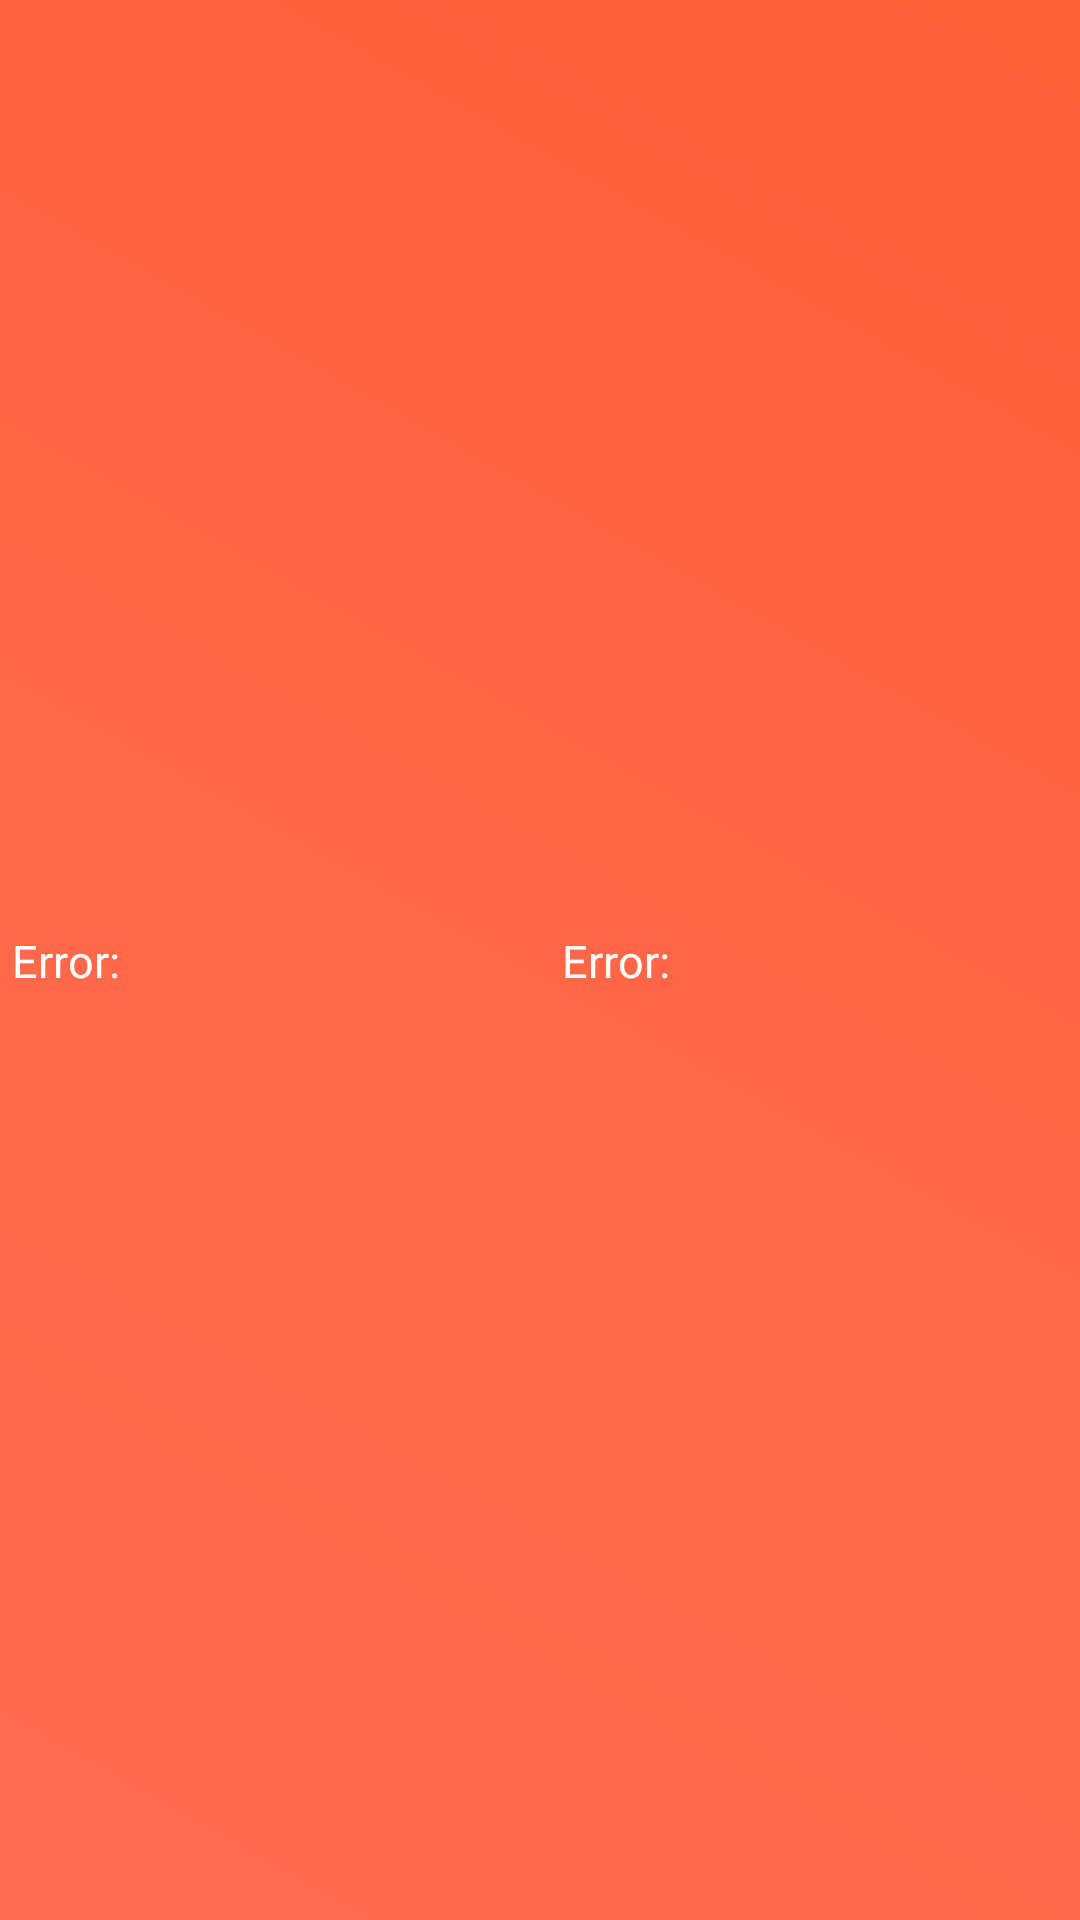

Android layout source for this screen:
<!-- AndroidManifest.xml: application theme Base.Theme.MapKitResultProject -->
<!-- res/layout/layout_error.xml -->
<?xml version="1.0" encoding="utf-8"?>
<androidx.constraintlayout.widget.ConstraintLayout xmlns:android="http://schemas.android.com/apk/res/android"
    xmlns:app="http://schemas.android.com/apk/res-auto"
    android:layout_width="match_parent"
    android:layout_height="wrap_content"
    android:background="@color/background_color_error_layout">

    <LinearLayout
        android:layout_width="match_parent"
        android:layout_height="wrap_content"
        android:orientation="horizontal"
        android:weightSum="7"
        android:padding="4dp"
        app:layout_constraintBottom_toBottomOf="parent"
        app:layout_constraintEnd_toEndOf="parent"
        app:layout_constraintStart_toStartOf="parent"
        app:layout_constraintTop_toTopOf="parent">
        <TextView
            android:layout_width="0dp"
            android:layout_height="wrap_content"
            android:layout_weight="1"
            android:text="Error:"
            android:textColor="@color/white"
            android:textSize="15sp"/>

        <TextView
            android:id="@+id/errorMessageTextView"
            android:layout_width="0dp"
            android:layout_height="wrap_content"
            android:layout_weight="6"
            android:gravity="center"
            android:lines="1"
            android:text="Error:"
            android:textColor="@color/white"
            android:textSize="15sp" />

    </LinearLayout>


</androidx.constraintlayout.widget.ConstraintLayout>
<!-- resources referenced by this layout -->
<resources>
  <color name="background_color_error_layout">#B9FF3A3A</color>
  <color name="white">#FFFFFFFF</color>
  <style name="Base.Theme.MapKitResultProject" parent="Theme.Material3.DayNight.NoActionBar">
          
          
          <item name="android:windowBackground">@drawable/main_theme_background</item>
      </style>
  <!-- drawable main_theme_background (drawable) -->
  <?xml version="1.0" encoding="utf-8"?>
  <layer-list xmlns:android="http://schemas.android.com/apk/res/android">
      <item>
          <shape android:shape="rectangle">
              <gradient
                  android:startColor="@color/background_splash_start"
                  android:endColor="@color/background_splash_end"
                  android:angle="225"
                  />
          </shape>
      </item>
  </layer-list>
  <color name="background_splash_start">#FFC83C</color>
  <color name="background_splash_end">#FFF38C</color>
</resources>
